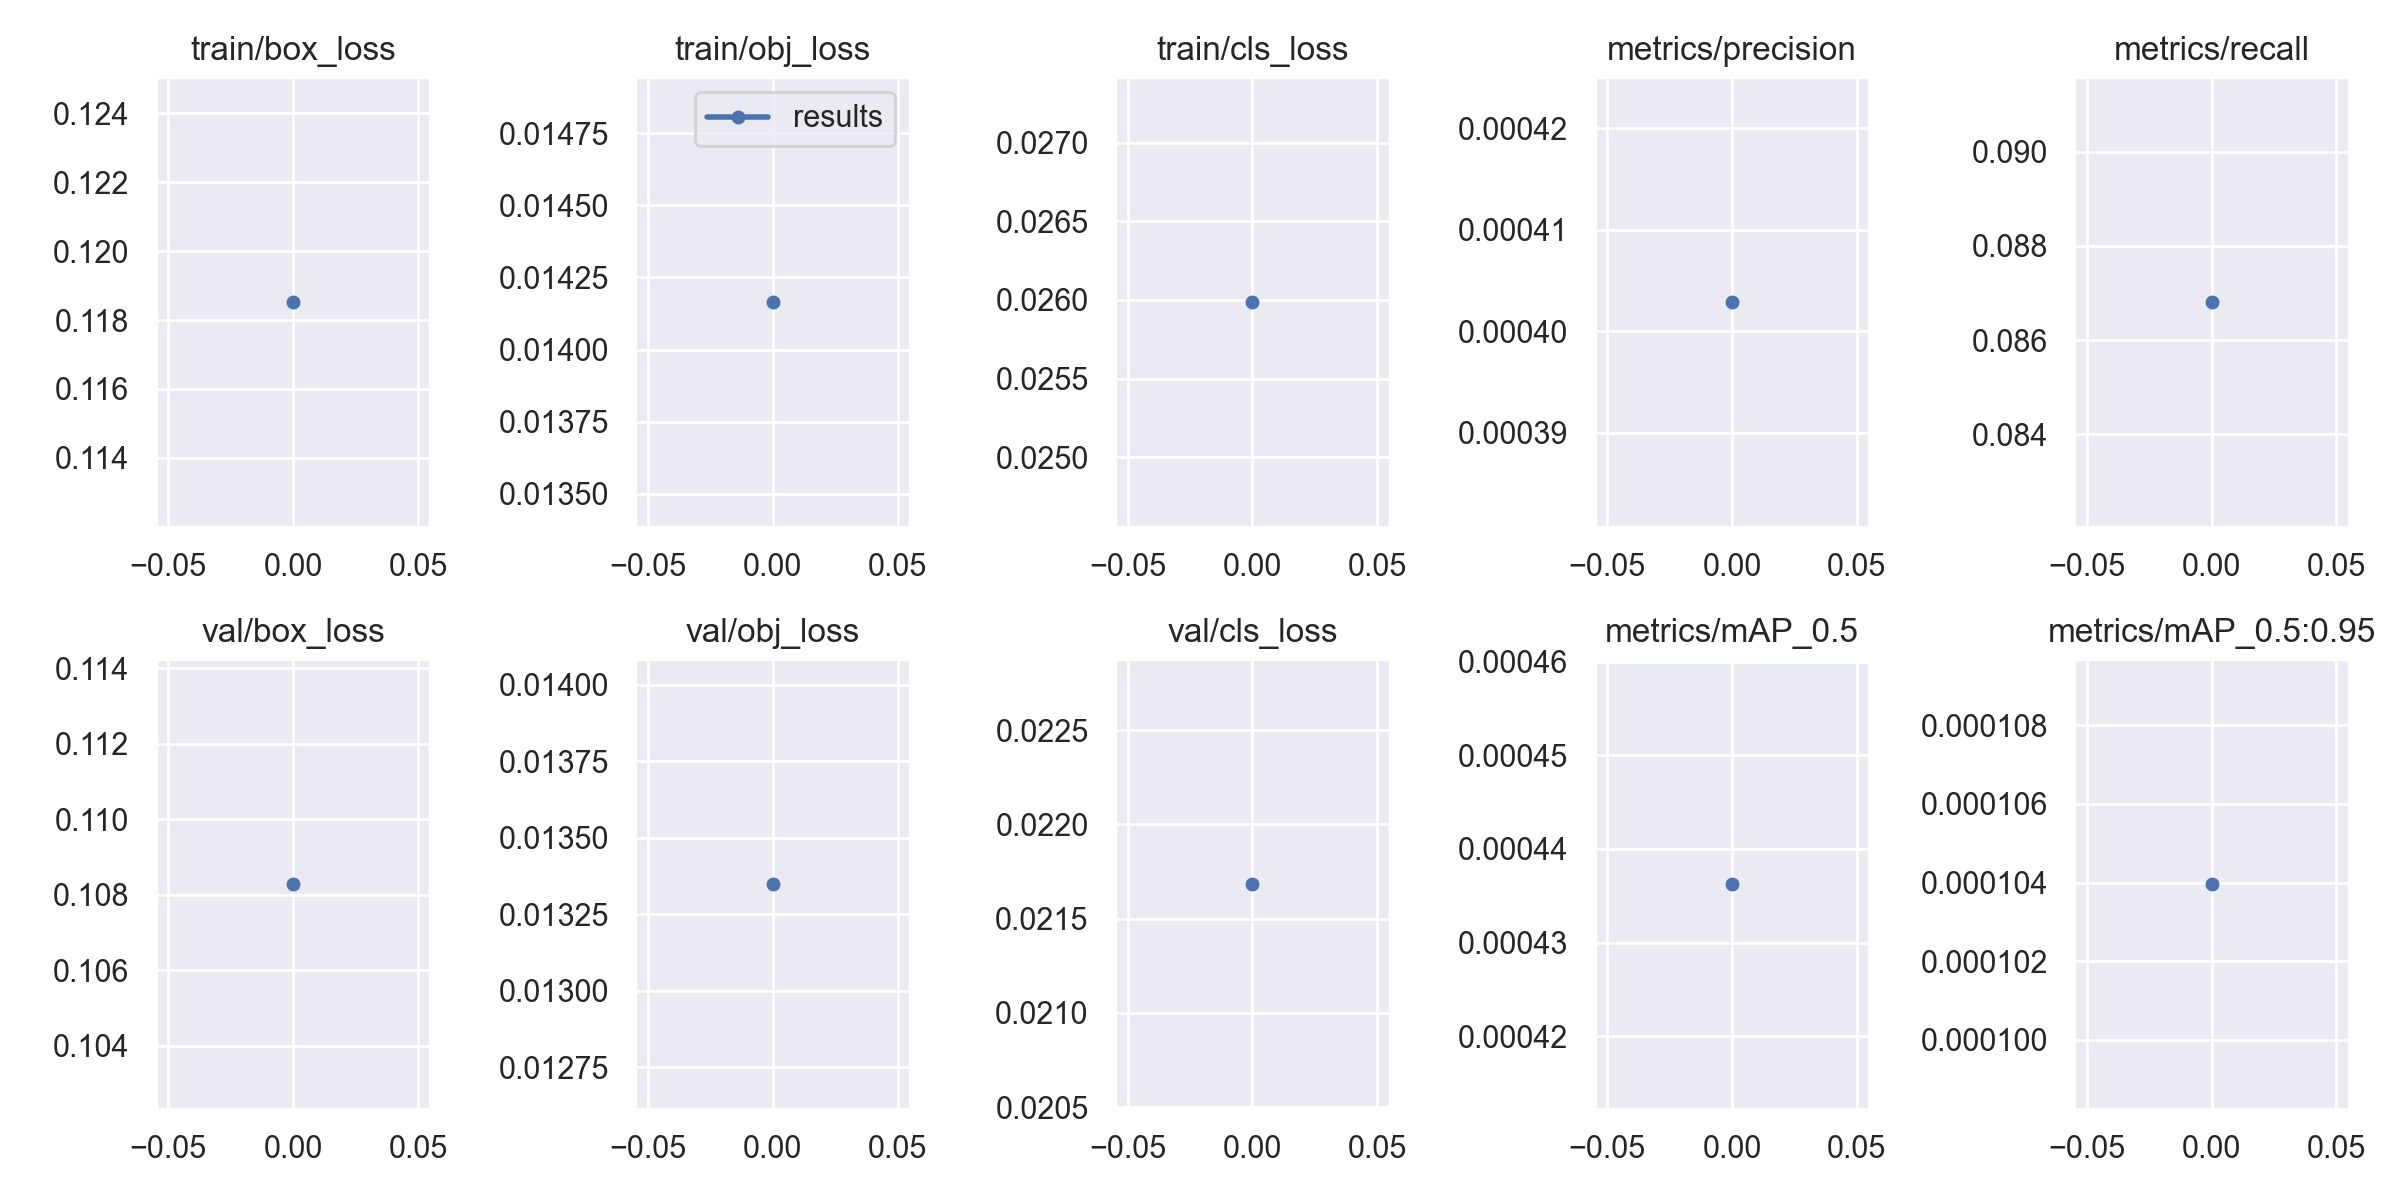

The data file committed next to this chart (first rows):
epoch, train/box_loss, train/obj_loss, train/cls_loss, metrics/precision, metrics/recall, metrics/mAP_0.5, metrics/mAP_0.5:0.95, val/box_loss, val/obj_loss, val/cls_loss, x/lr0, x/lr1, x/lr2
0, 0.1185, 0.01417, 0.02599, 0.0004029, 0.08681, 0.0004363, 0.000104, 0.1083, 0.01335, 0.02168, 0.07007, 0.003325, 0.003325
